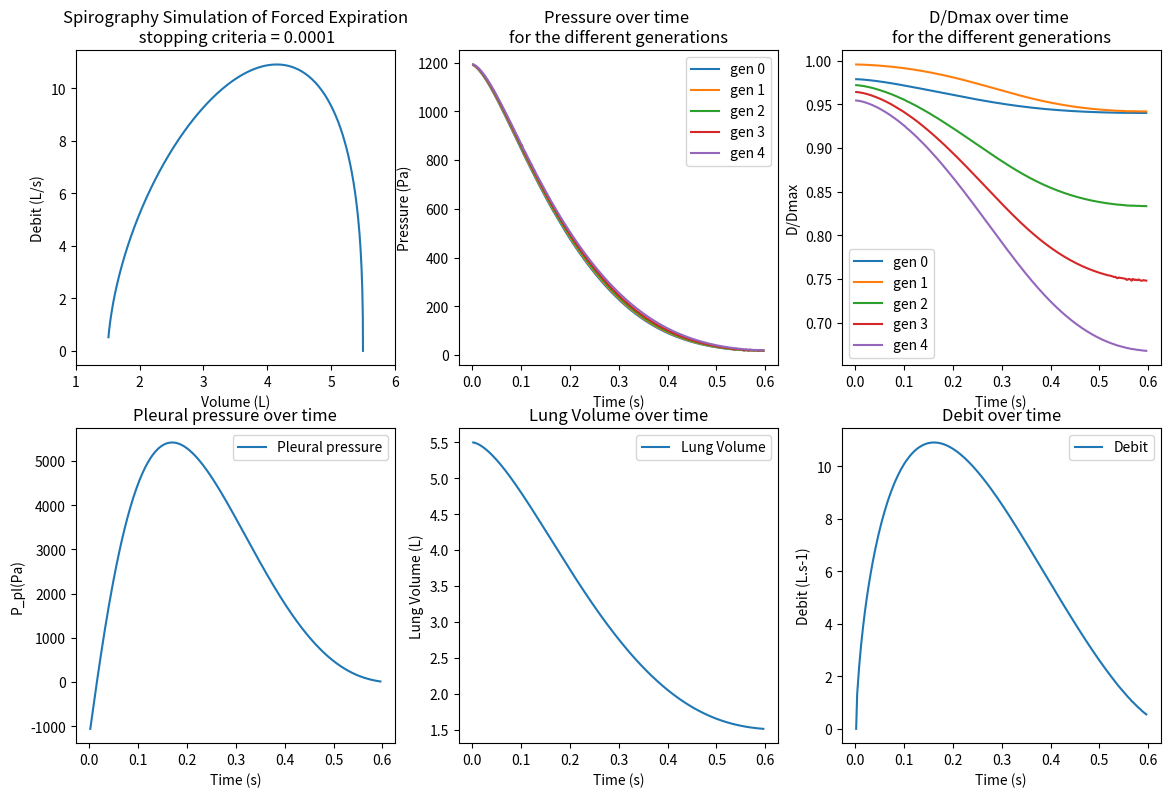

Here is the Python script that generated this plot:
import math as m 
import numpy as np
from scipy.integrate import quad

###########UNITES###########
#pression : Pa
#volume : m^3
#debit : m^3/s
#longueur : m 
#temps : s
############################

###########VARIABLES########

#Résistance des tissus respiratoires (Pa.m^-3.s)
R=0.028*1e+06
#Résistance à l'écoulement de l'air dans les voies supérieures
R_ext = 1.2e7   #Pa.(m^3.s^-1)^-1.68
r = 1.68
#Choix de la pression motrice initiale
Pm=24000
#Choix de la constante de temps de relaxation des muscles expiratoires
tau=0.2
#Volume résiduel (volume d'air min dans les poumons)
RV=1.5e-3
#Capacité vitale (Volume d'air max dans les poumons)
CV=5.5e-3
# Diamètre de la trachée et dimension fractale
Dmax_0 = 2e-2
h = 2**(-1/3)
# Compliance pulmonaire à P de rétraction élastique nulle:
C_0 = 5.7e-6 #m^3.Pa-1
# Volumes pulmonaires min et max, = à 106 et 20% de la CPT (Capacité Pulmonaire Totale  = CV+RV)
V_max = 7.5e-3 #m^3
V_min = 1.4e-3 #m^3

Compliance_param  = [ [0,0.882,0.0108e-2,1,10],
                    [1,0.882,0.0294e-2,1,10],
                    [2,0.686,0.050e-2,1,10],
                    [3,0.546,0.078e-2,1,10],
                    [4,0.428,0.098e-2,1,10],
                    [5,0.337,0.123e-2,1,10],
                    [6,0.265,0.139e-2,1,10],
                    [7,0.208,0.156e-2,1,10],
                    [8,0.164,0.171e-2,1,10],
                    [9,0.129,0.180e-2,1,10],
                    [10,0.102,0.190e-2,1,10],
                    [11,0.080,0.202e-2,1,9],
                    [12,0.063,0.214e-2,1,8],
                    [13,0.049,0.221e-2,1,8],
                    [14,0.039,0.228e-2,1,8],
                    [15,0.031,0.234e-2,1,7] ]

eta=1.8e-05          #Viscosité de l'air (Pa.s)
rho=1.14             #Masse volumique de l'air (kg/m^3)
P_atm = 0.0# 1013e2       #Atmospheric pressure
##################################################################################

import time  
class Timer(object):  
    def start(self):  
        if hasattr(self, 'interval'):  
            del self.interval  
        self.start_time = time.time()  
  
    def stop(self):  
        if hasattr(self, 'start_time'):  
            self.interval = time.time() - self.start_time  
            del self.start_time # Force timer reinit


def mat_links(n):
    '''A matrix that gives the ending node (lower gen) and starting node (higher gen) of a dichotomous and 
    symmetric tree of n generations.

    General form of the Matrix : (for any, non dichotomous or non symmetric system)
    Each line's index is the index of the link, and each line gives the indexes of the two related nodes
    '''

    M = [['atm',0],[0,1]]
    for i in range(2,2**n):
        if i%2 == 0 :
            M.append([i//2,i])
        else : 
            M.append([(i-1)//2,i])
    return M

def mat_nodes(n):
    '''A matrix that gives the links connected to a node in a dichotomous and symmetric tree for n gen

    General form of the Matrix : (for any non dich. or non sym. system)
    Each line's index is the index of the node. Gives the list of the index of the connected links. 
    '''

    M = [[0,1]]
    for i in range(1,2**(n-1)):
        M.append([i,2*i,2*i+1])
    return M

##################################################################################


def gen_count(mat_link, mat_node):
    '''builds a vector where the index is the same as the links and the value is the generation of the link
    i.e. : the i-th value is the generation of the link n°i
    '''
    N = len(mat_link)
    gen = [-1]+[0 for k in range(N-1)]
    for i in range(2,N): #the first two links are the one depicting the trachea and the first, only branch, we set them at gen = -1 and gen = 0
        j = i
        c = 0
        while j>1: #we stop if we reach the gen 0, i.e. the link n° 1
            a = mat_link[j][0] #a = index of node of lower gen than j
            j = min(mat_node[a]) #we refresh j by taking the index of the link that leads to j (of lower gen)
            c+=1 #we count how many gen we go up
            if c >= 40:
                break
        gen[i] = c

    return(gen)



def P_alv(t,VL_t,Phi):
    """Computes the initial pleural pression for a last-gen node (to determine Initial Conditions)
    """
    P_al = Pm*(1-np.exp(-t/tau))*((VL_t-RV)/CV)-(R*Phi)
    return P_al

def P_Pl(t,VL_t,Phi):
    '''Computes the pleural pressure, considered uniform for the lung system at time t:
    '''
    Pst = (V_max - V_min)*(1/C_0)*np.log((V_max-V_min)/(V_max-VL_t))
    return P_alv(t,VL_t,Phi) - Pst

def DMAX(g):
    return(Dmax_0 * h**g)
def D(P,g):
    '''Compliance of a branch (link)
    returns the diameters D of the branch in function of the local pressure and generation
    '''
  
    Dmax = Dmax_0 * h**g
    a_0,n_1,n_2 = Compliance_param[g][1],Compliance_param[g][3],Compliance_param[g][4]
    P_1 = Compliance_param[g][1]*Compliance_param[g][3]/Compliance_param[g][2]
    P_2 = -(1-Compliance_param[g][1])*Compliance_param[g][4]/Compliance_param[g][2]

    if P<0:
        return Dmax*np.sqrt(a_0*(1-P/P_1)**-n_1)
    else : 
        return Dmax*np.sqrt(1-(1-a_0)*(1-P/P_2)**-n_2)
    # return(Dmax)

def D4(P,g):
    return D(P,g)**4

def int_D4(Po,Pi,g):
    '''
    Calcule l'intégrale de Pi à Po de la fonction D(P)**4 pour la génération g
    '''
    #On charge les paramètres de compliance
    Dmax = Dmax_0 * h**g
    a_0,n_1,n_2 = Compliance_param[g][1],Compliance_param[g][3],Compliance_param[g][4]
    P_1 = Compliance_param[g][1]*Compliance_param[g][3]/Compliance_param[g][2]
    P_2 = -(1-Compliance_param[g][1])*Compliance_param[g][4]/Compliance_param[g][2]

    #On explicite l'intégrale sur les parties positives et négatives
    def neg(P):
        return (Dmax**4)*(a_0**2)*(P_1/(2*n_1-1))*((1-P/P_1)**(-2*n_1+1))

    def pos(P):
        return (Dmax**4)*( P - 2*(1-a_0)*P_2*(1/(n_2-1))*((1-P/P_2)**(-n_2+1)) + ((1-a_0)**2)*P_2*(1/(2*n_2-1))*((1-P/P_2)**(-2*n_2+1)) )

    if Po<0:
        if Pi<0:
            return neg(Po) - neg(Pi)
        if Pi>=0:
            return neg(Po) - neg(0) + pos(0) - pos(Pi)
    if Po>=0:
        if Pi>=0:
            return pos(Po) - pos(Pi)
        if Pi<0:
            return neg(0) - neg(Pi) + pos(Po) - pos(0)

def dDdP(P,g):
    '''Returns the derivative of D on P
    '''
   
    Dmax = Dmax_0 * h**g
    a_0,n_1,n_2 = Compliance_param[g][1],Compliance_param[g][3],Compliance_param[g][4]
    P_1 = Compliance_param[g][1]*Compliance_param[g][3]/Compliance_param[g][2]
    P_2 = -(1-Compliance_param[g][1])*Compliance_param[g][4]/Compliance_param[g][2]

    if P<0:
        return Dmax*np.sqrt(a_0)*(n_1/P_1)*((1-P/P_1)**(-n_1-1))*(1/(2*np.sqrt((1-P/P_1)**-n_1)))
    else : 
        return -Dmax*(1-a_0)*(n_2/P_2)*((1-P/P_2)**(-n_2-1))*(1/(2*np.sqrt(1-(1-a_0)*((1-P/P_2)**-n_2))))


def f(Po,Pi,g,Q,P_plr,eps=0):
    """Function to solve = 0 for each node to find the local Pi, Po and Q of the link between
    """
    L = 3*Dmax_0*h**g
    Re = 4*rho*Q/(eta*np.pi*(D(Po-P_plr,g)+D(Pi-P_plr,g))/2)
    return np.array( int_D4(Po-P_plr,Pi-P_plr,g) -32*((rho*Q*(1/np.pi))**2)*np.log(D(Po-P_plr,g)/D(Pi-P_plr,g))+(128*eta*L*Q*(1/np.pi))*(1.5+eps*Re) )

def debug_f(Po,Pi,g,Q,P_plr,eps=0):
    """Function to solve = 0 for each node to find the local Pi, Po and Q of the link between
    """
    L = 3*Dmax_0*h**g
    Re = 4*rho*Q/(eta*np.pi*(D(Po-P_plr,g)+D(Pi-P_plr,g))/2)
    a=int_D4(Po-P_plr,Pi-P_plr,g)
    b=-32*((rho*Q*(1/np.pi))**2)*np.log(D(Po-P_plr,g)/D(Pi-P_plr,g))
    c=(128*eta*L*Q*(1/np.pi))*(1.5+eps*Re) 
    print('int D4 :', a,'\n log funtion : ',b,'\n loss term: ',c)
    print('assert that residue is negligeable in linear case : ',(abs(a)-abs(c))/(abs(a)+abs(c)))
    return

def dfdQ(Po,Pi,g,Q,P_plr,eps=0):
    '''returns df/dQ
    '''
    L = 3*Dmax_0*h**g
    Re = 4*Q*rho/(eta*np.pi*(D(Po-P_plr,g)+D(Pi-P_plr,g))/2)
    return np.array(  -64*Q*((rho*(1/np.pi))**2)*np.log(D(Po-P_plr,g)/D(Pi-P_plr,g))+(128*eta*L*(1/np.pi))*(1.5+2*eps*Re) )

def dfdPo(Po,Pi,g,Q,P_plr):
    '''returns df/dPo
    '''
    return np.array( D4(Po-P_plr,g)-32*((rho*Q*(1/np.pi))**2)*dDdP(Po-P_plr,g)/D(Po-P_plr,g) )

def dfdPi(Po,Pi,g,Q,P_plr):
    '''returns df/dPi
    '''
    return np.array( -D4(Pi-P_plr,g)+32*((rho*Q*(1/np.pi))**2)*dDdP(Pi-P_plr,g)/D(Pi-P_plr,g) )


def sat_fun(x,sat):
    x=np.array(x)
    if np.linalg.norm(x)!=0: 
        return (x/np.linalg.norm(x))*np.linalg.norm(sat)*np.log(1+ (np.linalg.norm(x)/np.linalg.norm(sat)))
    else : 
        return 0



def refresh_system(mat_link,mat_node,P_ini,Q_ini,t=0,DeltaP=100000,stop_crit=1e-4,epsilon=[1e-2,1e-6],it_lim=1e3,V=CV,DeltaT=0.1,grad='naive'):  
    """Computes the state of the system for 1 temporal iteration 

    P_ini, Qini = set of value for P and Q 

    epsilon : the precision we want on F=0, first digit for the kirshoff equation and second for the flow one

    it_lim : max amount of iterations

    DeltaP : Linearises the D(P) :  if DeltaP if very high, the behaviour of D(P) is asymptotical and D(P) = Dmax, dDdP(P) = 0.
    If it is set to 0, we have full non linear behavior. Lim of divergence aroud P_Pl

    V = Initial lung volume at the beginning of the iteration

    Delta_t = duration of the iteration

    """

    print('---\nSTART ITERATION\n---')

    Phi = Q_ini[0]
    
    n = len(mat_link) #N° of nodes and intersections
    P = P_ini.copy() #will contain the pressures at time t
    Q = Q_ini.copy() #will contain the debit at time t
    gen = gen_count(mat_link,mat_node)
    N_gen = max(gen) #N° of gen

    N_f = gen.count(max(gen)) # N° of end node/link
    N_Q = len(Q)-1-N_f #Nb of debit equations = Nb of pressure variables:
    N_P = len(P)-1 #Nb of pressure equations = Nb of debit variables

    assert len(P) == n+1 , "wrong amount of Pressures"
    assert len(Q) == n , "wrong amount of Debit"


    F=[0 for k in range(N_Q+N_P)]
    dF = np.zeros((N_Q+N_P,N_Q+N_P))
    X = np.array( Q[1:]+P[1:len(P)-N_f] )

    P_pl0 = P_Pl(t, V, Phi) 
    if DeltaP >= 0:
        P_pl = P_pl0 - DeltaP
    if DeltaP <0:
        P_pl = P_pl0

    if DEBUG >= 1:
        print('P_pl:',P_pl+DeltaP, '\nDeltaP:',DeltaP)

    assert len(X) == N_P+N_Q, "Var X len issue"
        
    
    steps = 0
    start = 1


    ########################################INITIALIZE F AND DF##############################################
    P = P[1:] #BC the index 0 is the pressure BEFORE the tracheat (above gen 0), and in the P list, index 0 = P_atm, after the trachea

    for i in range(N_Q):  #N of nodes equation

        node = mat_node[i+1] #No node equation to solve for the node 0 between link 0 and trachea 
        for xn in node : 
            if xn == min(node):
                F[i]+=Q[xn]
            else :
                F[i]-=Q[xn]
        
        dF[i][min(node)-1] = 1

        for j in node:
            if j != min(node):
                dF[i][j-1] = -1


    for i in range(N_Q,N_Q+N_P): # N of link equation

        if i == N_Q : #Different equation for the link of the upper trachea
        #     print(i)
        #     print(P[0])
            F[i] = P[0] - P_atm - R_ext*abs(Q[1])**r
            dF[i][0] = -r*R_ext*abs(Q[1])**(r-1)
            dF[i][N_P-1] = 1
            dF[i+1][N_P-1] = dfdPo(P[0], P[1], gen[1], Q[0], P_pl )

        else :

            link = mat_link[i-N_Q] #CARE +1..?

            F[i] = f( P[link[0]], P[link[1]], gen[link[1]], Q[link[1]], P_pl )
            

            dF[i][i-N_Q-1] = dfdQ( P[link[0]], P[link[1]], gen[link[1]], Q[link[1]], P_pl )

            for xl in link :

                if gen[xl] != -1 and gen[xl] != N_gen:

                    if xl == link[0]:

                        if DEBUG == 4: ######### Debugging
                            print('xl-------------',xl)
                            print(i,N_P+xl-1)   
                            print(dF[i][N_P+xl-1],xl,'C0')

                        dF[i][N_P+xl-1]=dfdPo(P[link[0]], P[link[1]], gen[link[1]], Q[link[1]], P_pl ) #CARE -1..?
                        

                    else : 

                        if DEBUG == 4: ######### Debugging
                            print('xl-------------',xl)
                            print(i,xl,N_P+xl-1)
                            print(dF[i][N_P+xl-1],xl,'C1')

                        dF[i][N_P+xl-1]=dfdPi(P[link[0]], P[link[1]], gen[link[1]], Q[link[1]], P_pl ) #CARE -1..?
        
    ##################################################################################

    if DEBUG >= 1:
        print('\n first X:',X,'\n first F: ',F,'\n first dF: ',dF)
    
    def norm_corr(F,treshold,a=epsilon[0],b=epsilon[1]): #Norme personnalisée
        R=0
        for x in F[:treshold]:
            R+=a*x*x
        for x in F[treshold:]:
            R+=b*x*x
        return np.sqrt(R)

    N=0
    ##################################################################################
    ##################################################################################
    while norm_corr(F,N_Q)>=stop_crit or start == 1:

        start = 0

        #update X with Newton Raphson scheme

       # dX = np.dot(np.linalg.inv(dF),F)
        dX = np.linalg.solve(dF,F)
        N+=np.linalg.norm(dX)
        if grad == 'adapt' :
            X -= dX/np.log(1+N**(2.1))
        if grad == 'naive' :
            X -= dX
        steps += 1

        if DEBUG >= 0 :print('Step N° : \n',steps,'------------------------------------------------------')
        if DEBUG >= 2:
            print('  dX:',dX,'\n  dX Norm :',norm_corr(X,N_P),'\n \n  X:',X,'\n  X Norm :',norm_corr(X,N_P),'\n \n  F: ',F,'\n dF.dX:',np.dot(dF,dX),'\n  dF: ',dF)
            print('P_pleural',P_pl+DeltaP)

        #Update P and Q for next iteration
        P = [P_atm + P_pl]+list(X[len(Q[1:]):])+[P_alv(t,V,Phi)for k in range(N_f)]
        Q = [X[0]]+list(X[:len(Q[1:])])
        Q = [q for q in Q] #TO CORRECT HIGHER Q DUE TO LOW GEN 0.002?

        P=P[1:]

        #Update F and dF

        for i in range(N_Q):  #N of nodes equation

            node = mat_node[i+1] #No node equation to solve for the node 0 between link 0 and trachea 
            for xn in node : 
                if xn == min(node):
                    F[i]+=Q[xn]
                else :
                    F[i]-=Q[xn]
            
            dF[i][min(node)-1] = 1

            for j in node:
                if j != min(node):
                    dF[i][j-1] = -1


        for i in range(N_Q,N_Q+N_P): # N of link equation

            if i == N_Q : #Different equation for the link of the upper trachea
                #     print(i)
                #     print(P[0])
                F[i] = P[0] - P_atm - R_ext*(abs(Q[1])**r)
                # print('CORRECT',Q[1])
                dF[i][0] = -r*R_ext*abs(Q[1])**(r-1)
                dF[i][N_P-1] = 1
                dF[i+1][N_P-1] = dfdPo(P[0], P[1], gen[1], Q[0], P_pl )

            else :

                link = mat_link[i-N_Q] #CARE +1..?


                if DeltaP < 0: ##
                    P_pl -= float( DeltaP *( (N_gen-gen[link[1]]) / (N_gen) )  )
                   
                F[i] = f( P[link[0]], P[link[1]], gen[link[1]], Q[link[1]], P_pl )
             
                if DEBUG == 5 :
                    debug_f(P[link[0]], P[link[1]], gen[link[1]], Q[link[1]], P_pl )

                dF[i][i-N_Q-1] = dfdQ( P[link[0]], P[link[1]], gen[link[1]], Q[link[1]], P_pl )
                

                for xl in link :

                    if gen[xl] != -1 and gen[xl] != N_gen:

                        if xl == link[0]:

                            if DEBUG == 4: ######### Debugging
                                print('xl-------------',xl)
                                print(i,N_P+xl-1)   
                                print(dF[i][N_P+xl-1],xl,'C0')

                            dF[i][N_P+xl-1]=dfdPo(P[link[0]], P[link[1]], gen[link[1]], Q[link[1]], P_pl ) #CARE -1..?
                            

                        else : 

                            if DEBUG == 4: ######### Debugging
                                print('xl-------------',xl)
                                print(i,xl,N_P+xl-1)
                                print(dF[i][N_P+xl-1],xl,'C1')

                            dF[i][N_P+xl-1]=dfdPi(P[link[0]], P[link[1]], gen[link[1]], Q[link[1]], P_pl ) #CARE -1..?
              
                if DeltaP < 0: ##
                   P_pl = P_pl0


        if DEBUG == 3:
            if steps%10 == 0 or steps == 1:
                print('dF-1:',np.linalg.inv(dF))

        if DEBUG >= 0 :print('\n-----------------------------------------------------\n')


        if steps >= it_lim:
            break
    
    if DEBUG >= 1:
        print(' last dX:',dX,'\n last X:',X,'\n last F(X): ',F,'\n last dF(X): ',dF)
        #print('dX.dF:',np.dot(dX,dF))

    print('Number of total steps : \n',steps)
    print('Pleural Pressure : \n',P_pl)
    print('---\nEND ITERATION\n---')

    return X,[P_atm]+P,Q,P_pl,Q[0]*DeltaT

    
def expiration(links,nodes,T_series,DeltaP=100000,V_ini=CV,grad='naive',stop_crit=1e-4):

    DeltaT = T_series[0]
    V=V_ini
    c=0
    dV = 1

    gen = gen_count(links,nodes)
    gen_unique = [k for k in range(max(gen)+1)]
    id_gen = [gen.index(k) for k in gen_unique]
    P_over_time = [[] for k in gen_unique]
    D_over_time = [[] for k in gen_unique]

    NL=len(links)
    N_f = gen.count(max(gen))
    P=[P_atm for k in range(NL+1-N_f)]+[P_alv(T_series[0],V_ini,0)for k in range(N_f)] #At t = 0, we consider the lungs full, with no flow thus phi = 0 also
    Q=[0 for k in range(NL)]

    Debits=[]
    Volumes=[]
    lung_vol=[]

    print('EXPIRATION MODELISATION START','\nInitial Lung Volume:',V_ini,'\nMin Lung Volume:',V_min,'\nDelta P:',DeltaP)

    while V >= V_min and dV >=0.000001:
        t = T_series[c]
        c+=1
        iter = refresh_system(links,nodes,P,Q,t,it_lim=1000,DeltaP=DeltaP,stop_crit=stop_crit,V=V,DeltaT=DeltaT,grad=grad)
        DeltaT = T_series[c] - t

        

        if CHECK >= 2 : 
            print("DeltaT",DeltaT)

        dV = iter[-1] #volume expired during DeltaT
    
        if CHECK>=1:
            print('------------------------------------------------------','\n iteration n°',c,'\n time:',t,'\n Initial Pressure :',P,'\n Pressure :',iter[1],'\n Initial Debit :',Q,'\n Debit :',iter[2],'\n Volume before step',V ,'\n expired volume during iteration:', dV)
        if dV <= 0 :
            print('ERROR : dV negative :', dV)
            break

        for i,id in enumerate(id_gen):
            P_over_time[i].append(iter[1][id]-iter[3])
            D_over_time[i].append(D(iter[1][id]-iter[3],i)/DMAX(i))
            # print(f'P added for gen{i}' , iter[1][id])
            # print(f'D added for gen{i}' , D(iter[1][id],i))

        V-=dV #Volume remaining in lungs
        print(' Volume after step :',V)
        Expired_Volume = V_ini-V #Volume expired (total)

        lung_vol.append(V) #Lung volume at time t
        Debits.append(iter[2][0]) #Debit during the last iteration
        Volumes.append(Expired_Volume) #Total expired volume at time t

        t = T_series[c]
        P_end=P_alv(t,V,iter[2][0])
        alpha=P_end/iter[1][-1]
        P=[alpha*p for p in iter[1]]
        Q=iter[2]

        if c>=1000:
            break
        
    print('time to empty lungs :',T_series[c])

    return Debits, Volumes, lung_vol, P_over_time, D_over_time





#####################################################################################
#########################################TEST########################################
#####################################################################################

DEBUG = -1
CHECK = -1
    
#NOTES : On observe une divergence des solution pour le D non linéarisé. La divergence a lieu lorsque DeltaP, le delta de linearisation, s'approche (a 10Pa près) de P_pleural

#testing for low n in a symetric tree : #############################################
#####################################################################################

# Delta_t = 0.01
# timer=Timer()
# timer.start()

n=5
links, nodes = mat_links(n), mat_nodes(n)

# NL=len(links)

# gen = gen_count(links,nodes)
# N_gen = max(gen) 
# N_f = gen.count(max(gen))

# P=[P_atm for k in range(NL+1-N_f)]+[P_alv(Delta_t,CV,0)for k in range(N_f)] #At t = 0, we consider the lungs full, with no flow thus phi = 0 also

# Q=[0 for k in range(NL)]

# print('links:',links,'\nnodes:',nodes)
# print('links generations:',gen)
# print('initial Pressure:',P,'\ninitial Debit:',Q)

# Rez = refresh_system(links,nodes,P,Q,t=Delta_t,DeltaP=0,it_lim=1000,grad='adapt')
# print('New X---------------')
# print(Rez[0])
# # print('\n individual values :', list(set(Rez[0])),'\n')
# print('New P---------------')
# print(Rez[1])
# print('\n Individual values :', list(set(Rez[1])),'\n')
# print('New Q---------------')
# print(Rez[2])
# # print('\n individual values :', list(set(Rez[2])),'\n')
# timer.stop()
# print('Duration of execution : ', timer.interval)




#testing for low n and an asymetric tree : ##########################################
#####################################################################################

# Delta_t = 0.02
# n=5
# # A la main
# links = [['atm',0],[0,1],[1,2],[1,3],[2,4],[3,5],[3,6],[4,7],[4,8],[5,9],[6,10]]
# nodes = [[0,1],[1,2,3],[2,4],[3,5,6],[4,7,8],[5,9],[6,10]]
# NL=len(links)

# gen = gen_count(links,nodes)
# N_gen = max(gen) 
# N_f = gen.count(max(gen))

# P=[P_atm for k in range(NL+1-N_f)]+[P_alv(Delta_t,CV,0)for k in range(N_f)] #At t = 0, we consider the lungs full, with no flow thus phi = 0 also

# Q=[0 for k in range(NL)]



# Rez = refresh_system(links, nodes,P,Q,Delta_t)
# print('New X---------------')
# print(Rez[0])
# print('New P---------------')
# print(Rez[1])
# print('New Q---------------')
# print(Rez[2])


# print('------------------------------')

# print(links, nodes)
# print (gen)
# print(P,Q)

#####################################################################################
################################     PLOT    ########################################
#####################################################################################

V_ini = CV
import matplotlib.pyplot as plt

################## plot for different epsilon on different graphs ###################
################## w\ pressures and diameters for each generation ###################
#####################################################################################



timer = Timer()
timer.start()

eps=1e-4
fig = plt.figure(figsize =(14, 9))
T2 = [0.01*k for k in range(1,10)]+[0.1+0.02*k for k in range(200)]
T_opti = [0.01*k for k in range(1,4)]+[0.03 + 0.05*k for k in range(1,20) ]
T_min = [0.002*k for k in range(1,10000)]

T_l = [T2,T2,T2,T2]

#---------------
T = T_min

Y,X,Z,PoT,DoT = expiration(links,nodes,T,V_ini=V_ini,DeltaP=0,grad='adapt',stop_crit=eps)
times = T[:len(Y)]
#We put everything in liters
Debit = [0]+[y*1000 for y in Y]
LungVol = [V_ini*1000]+[z*1000 for z in Z]
import matplotlib.pyplot as plt

ax = fig.add_subplot(2,3,1) #SPIROGRAPHY
ax.plot(LungVol,Debit)
ax.invert_xaxis()
ax.set_title(f'Spirography Simulation of Forced Expiration\n stopping criteria = {eps}')
ax.set_xlabel('Volume (L)')
ax.set_ylabel('Debit (L/s)')
ax.set_xlim(1,6)

ax = fig.add_subplot(2,3,2) #PRESSURE FOR EACH GEN
for j,P_list in enumerate(PoT):
    ax.plot(times,P_list,label =f'gen {j}')
ax.set_title('Pressure over time \nfor the different generations')
ax.set_xlabel('Time (s)')
ax.set_ylabel('Pressure (Pa)')

plt.legend()

ax = fig.add_subplot(2,3,3) #DIAMETER FOR EACH GEN
for j,D_list in enumerate(DoT):
    ax.plot(times,D_list,label =f'gen {j}')
ax.set_title('D/Dmax over time \nfor the different generations')
ax.set_xlabel('Time (s)')
ax.set_ylabel('D/Dmax')

plt.legend()

ax = fig.add_subplot(2,3,4) #Pleural pressure over time
P_pl_list = [P_Pl(times[k],Z[k],Y[k]) for k in range(len(times))]
ax.plot(times,P_pl_list,label = 'Pleural pressure')
ax.set_title('Pleural pressure over time')
ax.set_xlabel('Time (s)')
ax.set_ylabel('P_pl(Pa)')

plt.legend()

# ax = fig.add_subplot(2,3,5) #Alveolar pressure over time
# P_alv_list = [P_alv(times[k],Z[k],Y[k]) for k in range(len(times))]
# ax.plot(times,P_alv_list,label = 'Alveolar pressure')
# ax.set_title('Alveolar pressure over time')
# ax.set_xlabel('Time (s)')
# ax.set_ylabel('P_al(Pa)')

# plt.legend()

ax = fig.add_subplot(2,3,5) #Pulmonar Volume over time
ax.plot(times,LungVol[:-1],label = 'Lung Volume')
ax.set_title('Lung Volume over time')
ax.set_xlabel('Time (s)')
ax.set_ylabel('Lung Volume (L)')

plt.legend()

ax = fig.add_subplot(2,3,6) #Debit over time
ax.plot(times,Debit[:-1],label = 'Debit')
ax.set_title('Debit over time')
ax.set_xlabel('Time (s)')
ax.set_ylabel('Debit (L.s-1)')

plt.legend()

timer.stop()
print('total expiration computing time: ', timer.interval)

plt.subplots_adjust(wspace=0.20, hspace=0.20)

plt.show()


#################plot for different epsilon on the same graph #######################
#####################################################################################


# T = [0.01*k for k in range(1,10)]+[0.1+0.02*k for k in range(200)]
# T=T2
# Y1,X1,Z1,A,B = expiration(links,nodes,T,V_ini=V_ini,DeltaP=0,grad='adapt')
# tau = 0.1
# Y2,X2,Z2,A,B = expiration(links,nodes,T,V_ini=V_ini,DeltaP=0,grad='adapt')
# tau = 0.3
# Y3,X3,Z3,A,B = expiration(links,nodes,T,V_ini=V_ini,DeltaP=0,grad='adapt')

# D1 = [0]+[y*1000 for y in Y1]
# L1 = [V_ini*1000]+[z*1000 for z in Z1]
# D2 = [0]+[y*1000 for y in Y2]
# L2 = [V_ini*1000]+[z*1000 for z in Z2]
# D3 = [0]+[y*1000 for y in Y3]
# L3 = [V_ini*1000]+[z*1000 for z in Z3]
# fig, (ax) = plt.subplots(1, 1)
# ax.plot(L2,D2,c='g',label = 'tau=0.1');plt.legend()
# ax.plot(L3,D3,c='b',label = 'tau=0.3');plt.legend()
# ax.plot(L1,D1,c='r',label = 'tau=0.2');plt.legend()
# ax.invert_xaxis()
# ax.set_title('Simulated Forced Expiration Spirography \n for tau = 0.2, 0.1 and 0.05')
# ax.set_xlabel('Volume (L)')
# ax.set_ylabel('Debit (L/s)')
# plt.show()


# # print('------------------------------')

